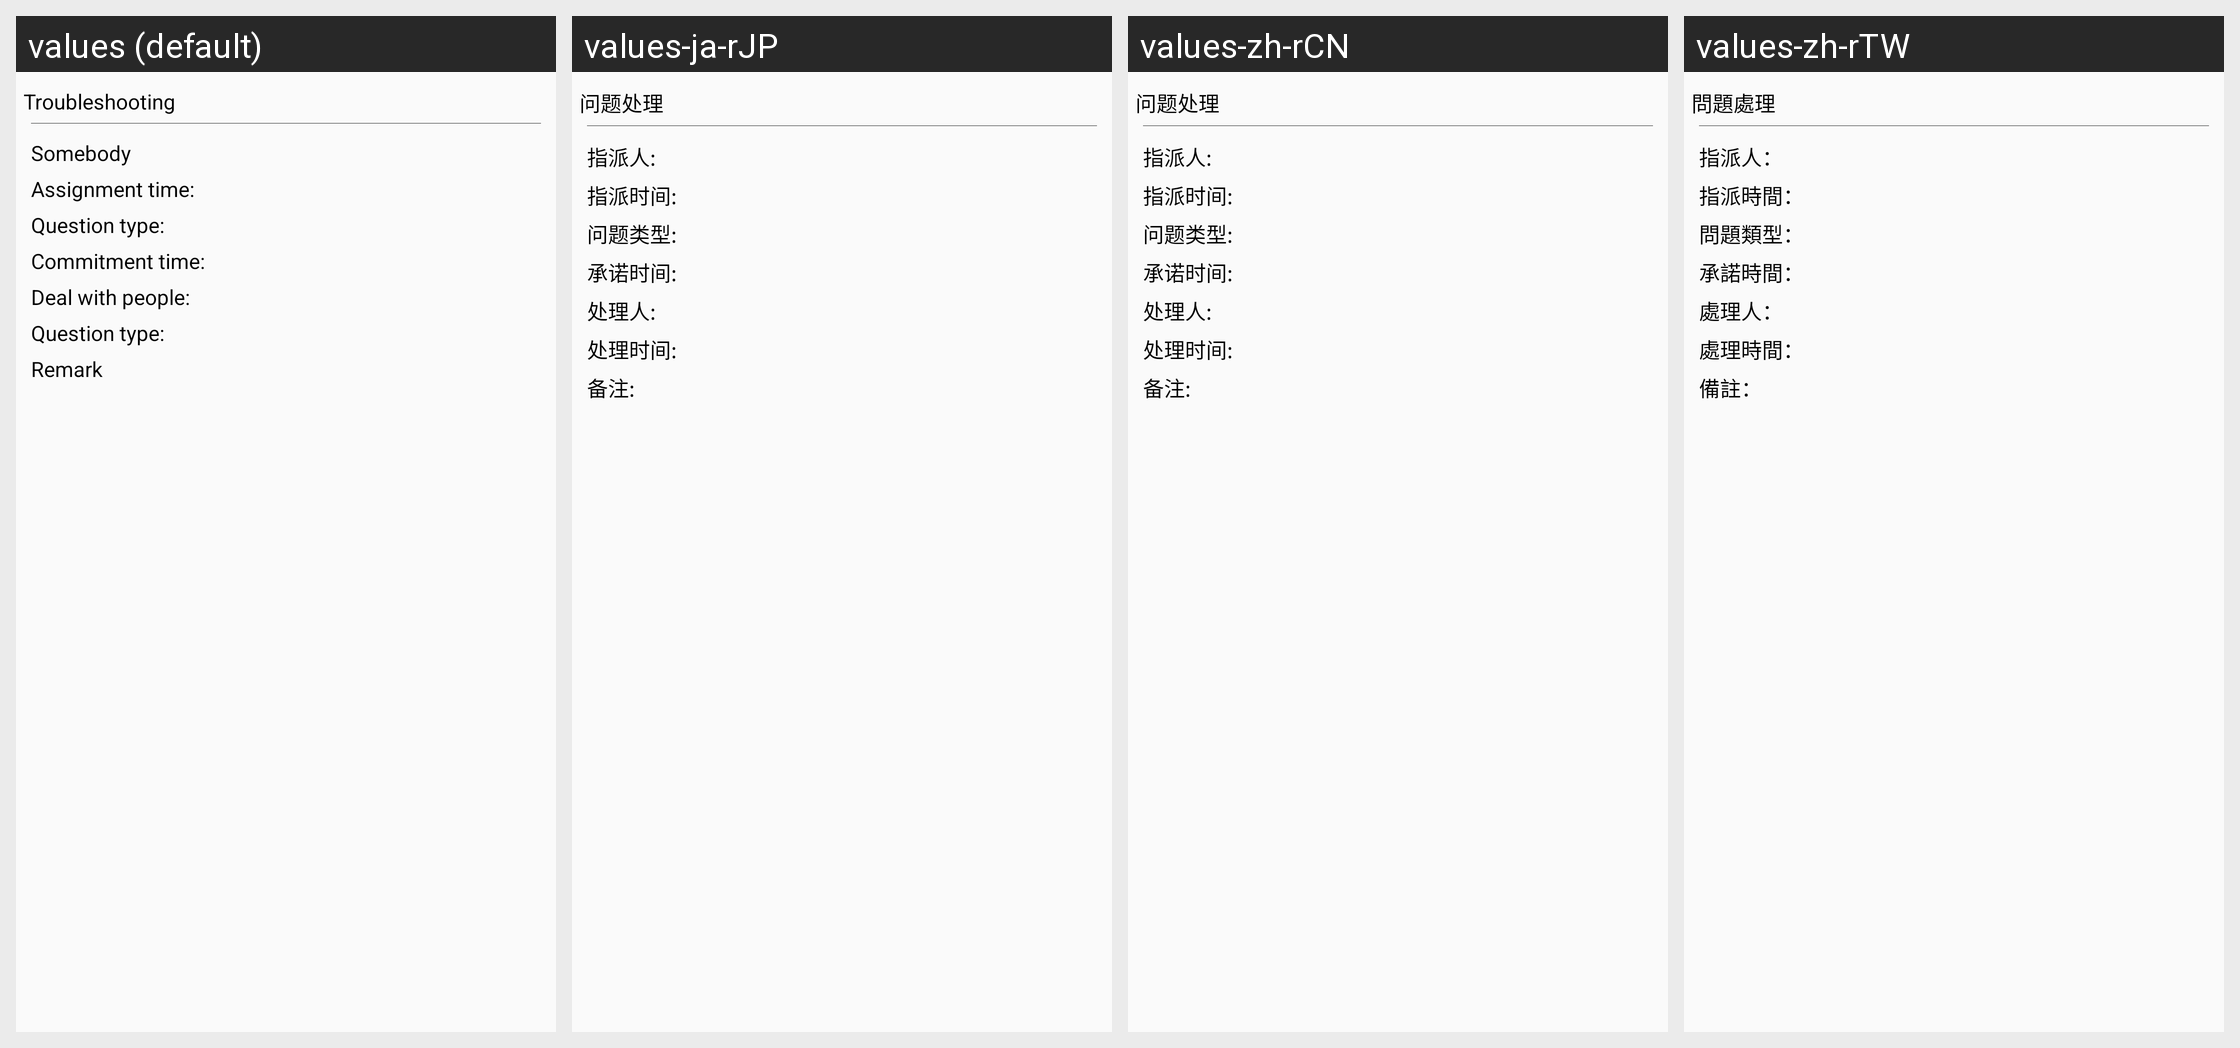

Strings drawn on this Android screen and how each of the app's shown locales translates them:
Android screen res/layout/public_feedback_troub_info.xml rendered under 4 locales, left to right: values (default), values-ja-rJP, values-zh-rCN, values-zh-rTW. Device: Nexus 5 (rendered at 1080×1920; each locale shown at half size, 540×960, under a caption strip naming it); theme AppTheme.
Strings drawn on this screen, with the default value and each locale's value (text and hints the layout hard-codes, and strings that could not be matched under every locale, appear in the picture but are not listed):

troubleshooting
  values: Troubleshooting
  values-ja-rJP: 问题处理
  values-zh-rCN: 问题处理
  values-zh-rTW: 問題處理

somebody
  values: Somebody
  values-ja-rJP: 指派人:
  values-zh-rCN: 指派人:
  values-zh-rTW: 指派人：

somebody_time
  values: Assignment time:
  values-ja-rJP: 指派时间:
  values-zh-rCN: 指派时间:
  values-zh-rTW: 指派時間：

question_type
  values: Question type:
  values-ja-rJP: 问题类型:
  values-zh-rCN: 问题类型:
  values-zh-rTW: 問題類型：

commitment_time
  values: Commitment time:
  values-ja-rJP: 承诺时间:
  values-zh-rCN: 承诺时间:
  values-zh-rTW: 承諾時間：

deal_with_people
  values: Deal with people:
  values-ja-rJP: 处理人:
  values-zh-rCN: 处理人:
  values-zh-rTW: 處理人：

actual_time
  values: Question type:
  values-ja-rJP: 处理时间:
  values-zh-rCN: 处理时间:
  values-zh-rTW: 處理時間：

remark
  values: Remark
  values-ja-rJP: 备注:
  values-zh-rCN: 备注:
  values-zh-rTW: 備註：
